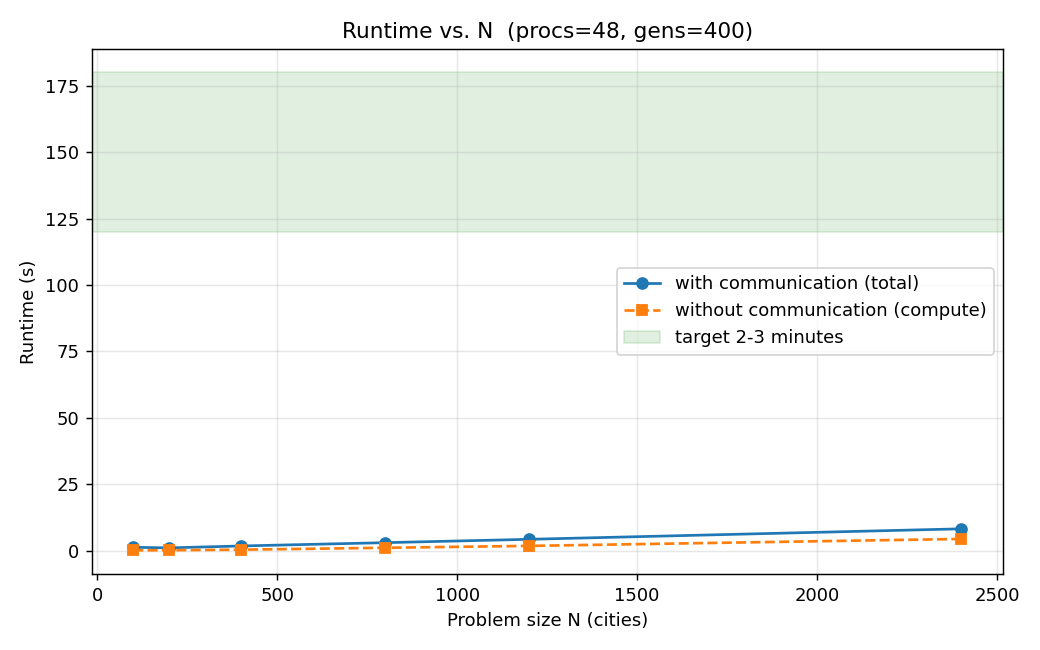

Data behind this chart, as committed beside it:
N, total_s, comm_s, compute_s
100, 1.243, 1.151, 0.0915
200, 1.022, 0.8770, 0.1453
400, 1.741, 1.403, 0.3383
800, 2.982, 1.927, 1.055
1200, 4.249, 2.481, 1.768
2400, 8.192, 3.809, 4.383
